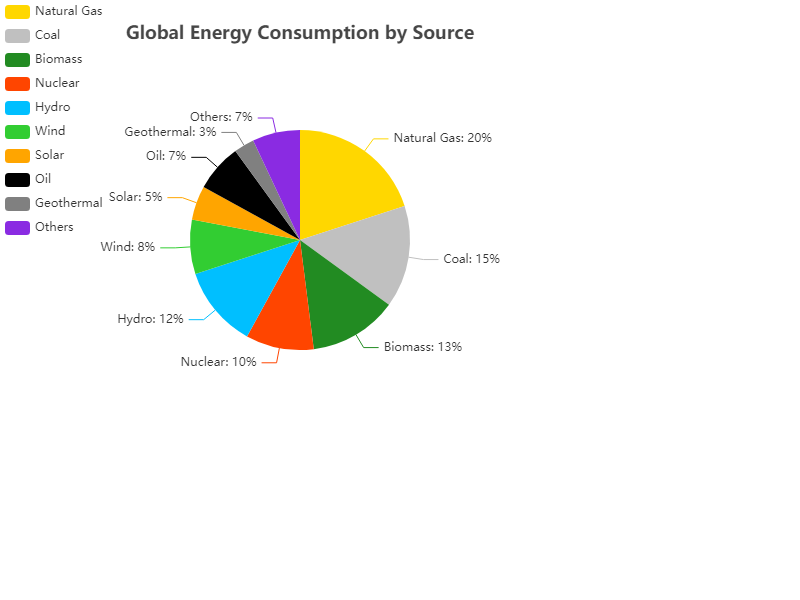

Values plotted in this chart, from the file beside it:
Category, Value, Color
Natural Gas, 20, #FFD700
Coal, 15, #C0C0C0
Biomass, 13, #228B22
Nuclear, 10, #FF4500
Hydro, 12, #00BFFF
Wind, 8, #32CD32
Solar, 5, #FFA500
Oil, 7, #000000
Geothermal, 3, #808080
Others, 7, #8A2BE2
